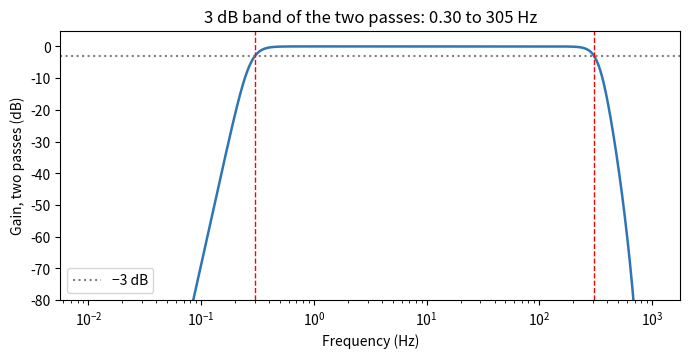

Reproduce this figure in Python.
# Chapter 5, §5.3.1: Butterworth band-pass filter, run forward and backward
# Run from the repository folder:
#     python chapters/ch05/filtering/butterworth_bandpass.py

# ── Butterworth band-pass filter, run forward and backward ─────────
import numpy as np
import matplotlib.pyplot as plt
from scipy.signal import butter, sosfiltfilt, sosfreqz

ISCEV_HIGHPASS_HZ = 0.3     # target high-pass corner (ISCEV: 0.3 Hz or lower)
ISCEV_LOWPASS_HZ = 300.0    # target low-pass corner (ISCEV: 300 Hz or higher)
FILTER_ORDER = 4            # this project's choice (§5.3.1)


def per_pass_corners(highpass_hz: float, lowpass_hz: float,
                     order: int = FILTER_ORDER) -> tuple:
    """Corners for each pass, so that two passes are 3 dB down at the targets.

    Two passes double every loss in decibels, so each pass may lose only
    1.5 dB at the target corners (§5.3.1, Fig. 5.1B).
    """
    c = (10 ** 0.15 - 1) ** (1 / (2 * order))     # about 0.895 for order 4
    return highpass_hz * c, lowpass_hz / c


def design_butterworth_bandpass(highpass_hz: float, lowpass_hz: float,
                                fs_hz: float,
                                order: int = FILTER_ORDER) -> np.ndarray:
    """Design the band-pass filter as second-order sections (see box)."""
    lo, hi = per_pass_corners(highpass_hz, lowpass_hz, order)
    if hi >= fs_hz / 2:   # half the sampling rate, the Nyquist frequency
        raise ValueError(f'Low-pass corner {hi:.0f} Hz must be below half the '
                         f'sampling rate ({fs_hz / 2:.0f} Hz).')
    return butter(order, [lo, hi], btype='bandpass', fs=fs_hz, output='sos')


def apply_bandpass(signal_uv: np.ndarray, fs_hz: float,
                   highpass_hz: float = ISCEV_HIGHPASS_HZ,
                   lowpass_hz: float = ISCEV_LOWPASS_HZ,
                   order: int = FILTER_ORDER) -> np.ndarray:
    """Filter forward, then backward (sosfiltfilt): peaks keep their times."""
    sos = design_butterworth_bandpass(highpass_hz, lowpass_hz, fs_hz, order)
    return sosfiltfilt(sos, signal_uv)


def plot_filter_response(sos: np.ndarray, fs_hz: float) -> tuple:
    """Plot the two-pass gain of the filter and return its 3 dB band."""
    f = np.logspace(-2, np.log10(fs_hz / 2 * 0.999), 20000)   # log-spaced, Hz
    _, h = sosfreqz(sos, worN=f, fs=fs_hz)
    gain_db = 2 * 20 * np.log10(np.abs(h) + 1e-12)            # two passes
    inside = f[gain_db >= -3]
    low, high = inside[0], inside[-1]

    fig, ax = plt.subplots(figsize=(8, 3.5))
    ax.semilogx(f, gain_db, color='#2E75B6', lw=1.8)
    ax.axhline(-3, color='gray', ls=':', label='−3 dB')
    for x in (low, high):
        ax.axvline(x, color='red', ls='--', lw=1.0)
    ax.set_ylim(-80, 5)
    ax.set_xlabel('Frequency (Hz)')
    ax.set_ylabel('Gain, two passes (dB)')
    ax.set_title(f'3 dB band of the two passes: {low:.2f} to {high:.0f} Hz')
    ax.legend()
    plt.show()
    return low, high


# Example: the pipeline filter at this book's sampling rate of 2000 Hz.
sos = design_butterworth_bandpass(ISCEV_HIGHPASS_HZ, ISCEV_LOWPASS_HZ,
                                  fs_hz=2000)
low, high = plot_filter_response(sos, fs_hz=2000)
print(f'3 dB band of the two passes: {low:.2f} to {high:.0f} Hz')

# Expected output:
# 3 dB band of the two passes: 0.30 to 305 Hz
